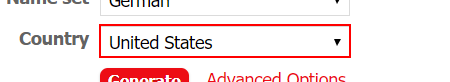
Task: Chat bot and RPA Integration
Workflow: Main

Step 1: select [entityName] in the drop-down

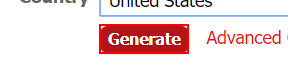
Step 2: click on the text box 'genbtn'

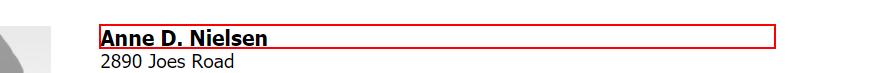
Step 3: get-text from the heading

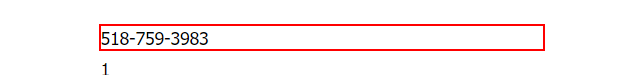
Step 4: get-text from the dd